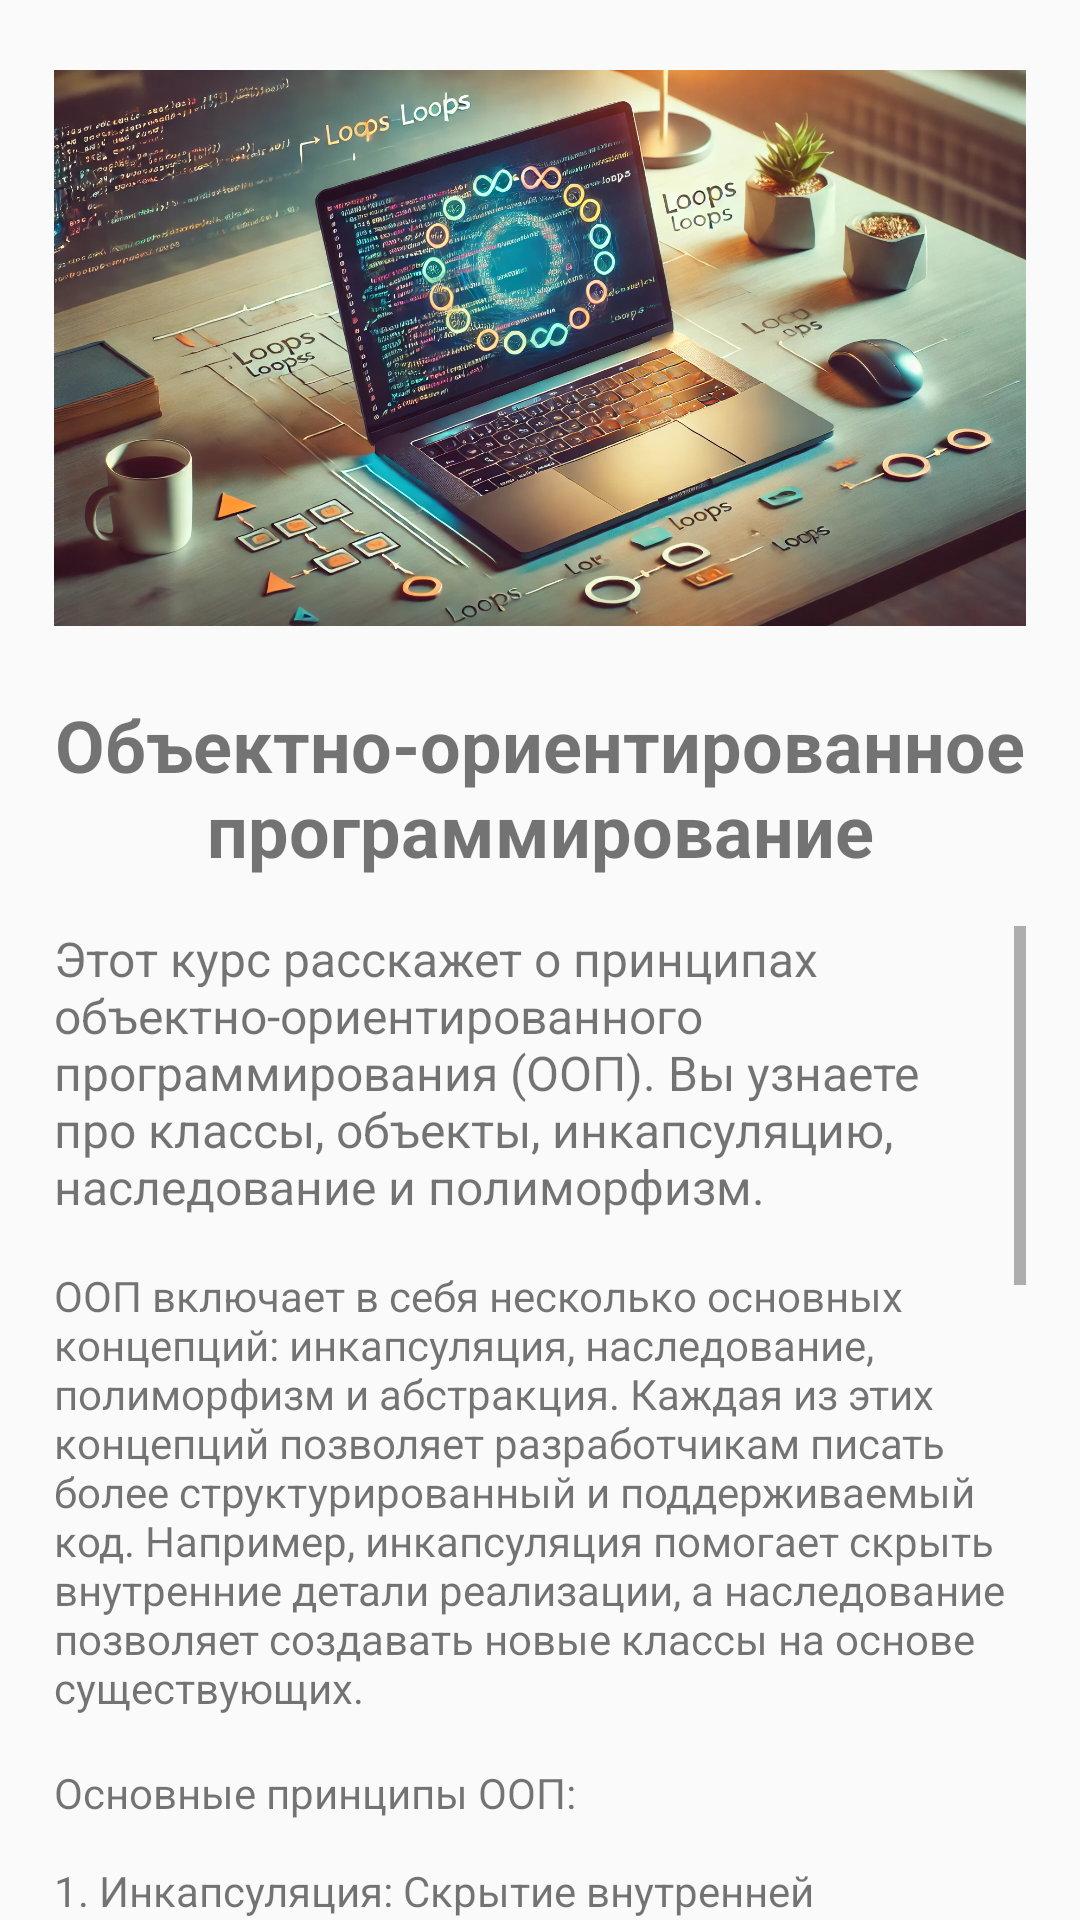

Write the Android layout XML for this screen, with the resource values it uses.
<!-- AndroidManifest.xml: application theme AppTheme -->
<!-- res/layout/activity_course_oop.xml -->
<?xml version="1.0" encoding="utf-8"?>
<androidx.constraintlayout.widget.ConstraintLayout xmlns:android="http://schemas.android.com/apk/res/android"
    xmlns:app="http://schemas.android.com/apk/res-auto"
    xmlns:tools="http://schemas.android.com/tools"
    android:layout_width="match_parent"
    android:layout_height="match_parent">

    <ImageView
        android:id="@+id/course_image_oop"
        android:layout_width="0dp"
        android:layout_height="200dp"
        android:layout_marginTop="16dp"
        android:src="@drawable/for_course"
        app:layout_constraintTop_toTopOf="parent"
        app:layout_constraintStart_toStartOf="parent"
        app:layout_constraintEnd_toEndOf="parent"
        app:layout_constraintWidth_percent="0.9"
        android:contentDescription="@string/course_image_oop_description" />

    <TextView
        android:id="@+id/course_title_oop"
        android:layout_width="wrap_content"
        android:layout_height="wrap_content"
        android:text="@string/course_title_oop"
        android:gravity="center"
        android:textSize="24sp"
        android:textStyle="bold"
        android:layout_marginTop="16dp"
        app:layout_constraintTop_toBottomOf="@+id/course_image_oop"
        app:layout_constraintStart_toStartOf="parent"
        app:layout_constraintEnd_toEndOf="parent" />

    <ScrollView
        android:layout_width="0dp"
        android:layout_height="0dp"
        android:layout_marginTop="16dp"
        app:layout_constraintTop_toBottomOf="@+id/course_title_oop"
        app:layout_constraintStart_toStartOf="parent"
        app:layout_constraintEnd_toEndOf="parent"
        app:layout_constraintBottom_toBottomOf="parent"
        app:layout_constraintWidth_percent="0.9">

        <LinearLayout
            android:layout_width="match_parent"
            android:layout_height="wrap_content"
            android:orientation="vertical">

            <TextView
                android:id="@+id/course_description_oop"
                android:layout_width="match_parent"
                android:layout_height="wrap_content"
                android:text="@string/course_description_oop"
                android:textSize="16sp" />

            <TextView
                android:id="@+id/course_content_oop"
                android:layout_width="match_parent"
                android:layout_height="wrap_content"
                android:layout_marginTop="16dp"
                android:text="@string/course_content_oop"
                android:textSize="14sp" />

            <TextView
                android:id="@+id/course_additional_info_oop"
                android:layout_width="match_parent"
                android:layout_height="wrap_content"
                android:layout_marginTop="16dp"
                android:text="@string/course_additional_info_oop"
                android:textSize="14sp" />

            
            <TextView
                android:id="@+id/course_code_example_title"
                android:layout_width="match_parent"
                android:layout_height="wrap_content"
                android:text="@string/course_code_example_title"
                android:textStyle="bold"
                android:layout_marginTop="16dp"
                android:textSize="16sp" />

            <TextView
                android:id="@+id/course_code_example"
                android:layout_width="match_parent"
                android:layout_height="wrap_content"
                android:layout_marginTop="8dp"
                android:text="@string/course_code_example"
                android:background="#F0F0F0"
                android:padding="8dp"
                android:textSize="14sp"
                android:fontFamily="monospace" />
        </LinearLayout>
    </ScrollView>

</androidx.constraintlayout.widget.ConstraintLayout>
<!-- resources referenced by this layout -->
<resources>
  <!-- drawable for_course: webp bitmap (drawable, 425668 bytes) -->
  <string name="course_additional_info_oop">Основные принципы ООП:\n\n1. Инкапсуляция: Скрытие внутренней реализации и предоставление доступа только к необходимым методам и свойствам.\n2. Наследование: Позволяет одному классу унаследовать свойства и методы другого.\n3. Полиморфизм: Возможность классов иметь различные реализации методов с одинаковым именем.\n\nЭти принципы помогают лучше организовывать код и делать его переиспользуемым и более понятным.</string>
  <string name="course_code_example">\nclass Animal {\n    var name: String = \"\"\n    fun makeSound() {\n        println(\"Animal sound\")\n    }\n}\n\nclass Dog : Animal() {\n    fun bark() {\n        println(\"Woof!\")\n    }\n}\n\nfun main() {\n    val myDog = Dog()\n    myDog.name = \"Buddy\"\n    myDog.makeSound()  // Output: Animal sound\n    myDog.bark()       // Output: Woof!\n}</string>
  <string name="course_code_example_title">Пример кода ООП на Kotlin:</string>
  <string name="course_content_oop">ООП включает в себя несколько основных концепций: инкапсуляция, наследование, полиморфизм и абстракция. Каждая из этих концепций позволяет разработчикам писать более структурированный и поддерживаемый код. Например, инкапсуляция помогает скрыть внутренние детали реализации, а наследование позволяет создавать новые классы на основе существующих.</string>
  <string name="course_description_oop">Этот курс расскажет о принципах объектно-ориентированного программирования (ООП). Вы узнаете про классы, объекты, инкапсуляцию, наследование и полиморфизм.</string>
  <string name="course_image_oop_description">Изображение курса ООП</string>
  <string name="course_title_oop">Объектно-ориентированное программирование</string>
  <style name="AppTheme" parent="Theme.AppCompat.Light.NoActionBar">
          
          <item name="colorPrimary">#FFFFFF</item>
          <item name="colorPrimaryDark">#FFFFFF</item>
          <item name="colorAccent">#282727</item>
          
          <item name="android:statusBarColor">@android:color/transparent</item>
      </style>
</resources>
